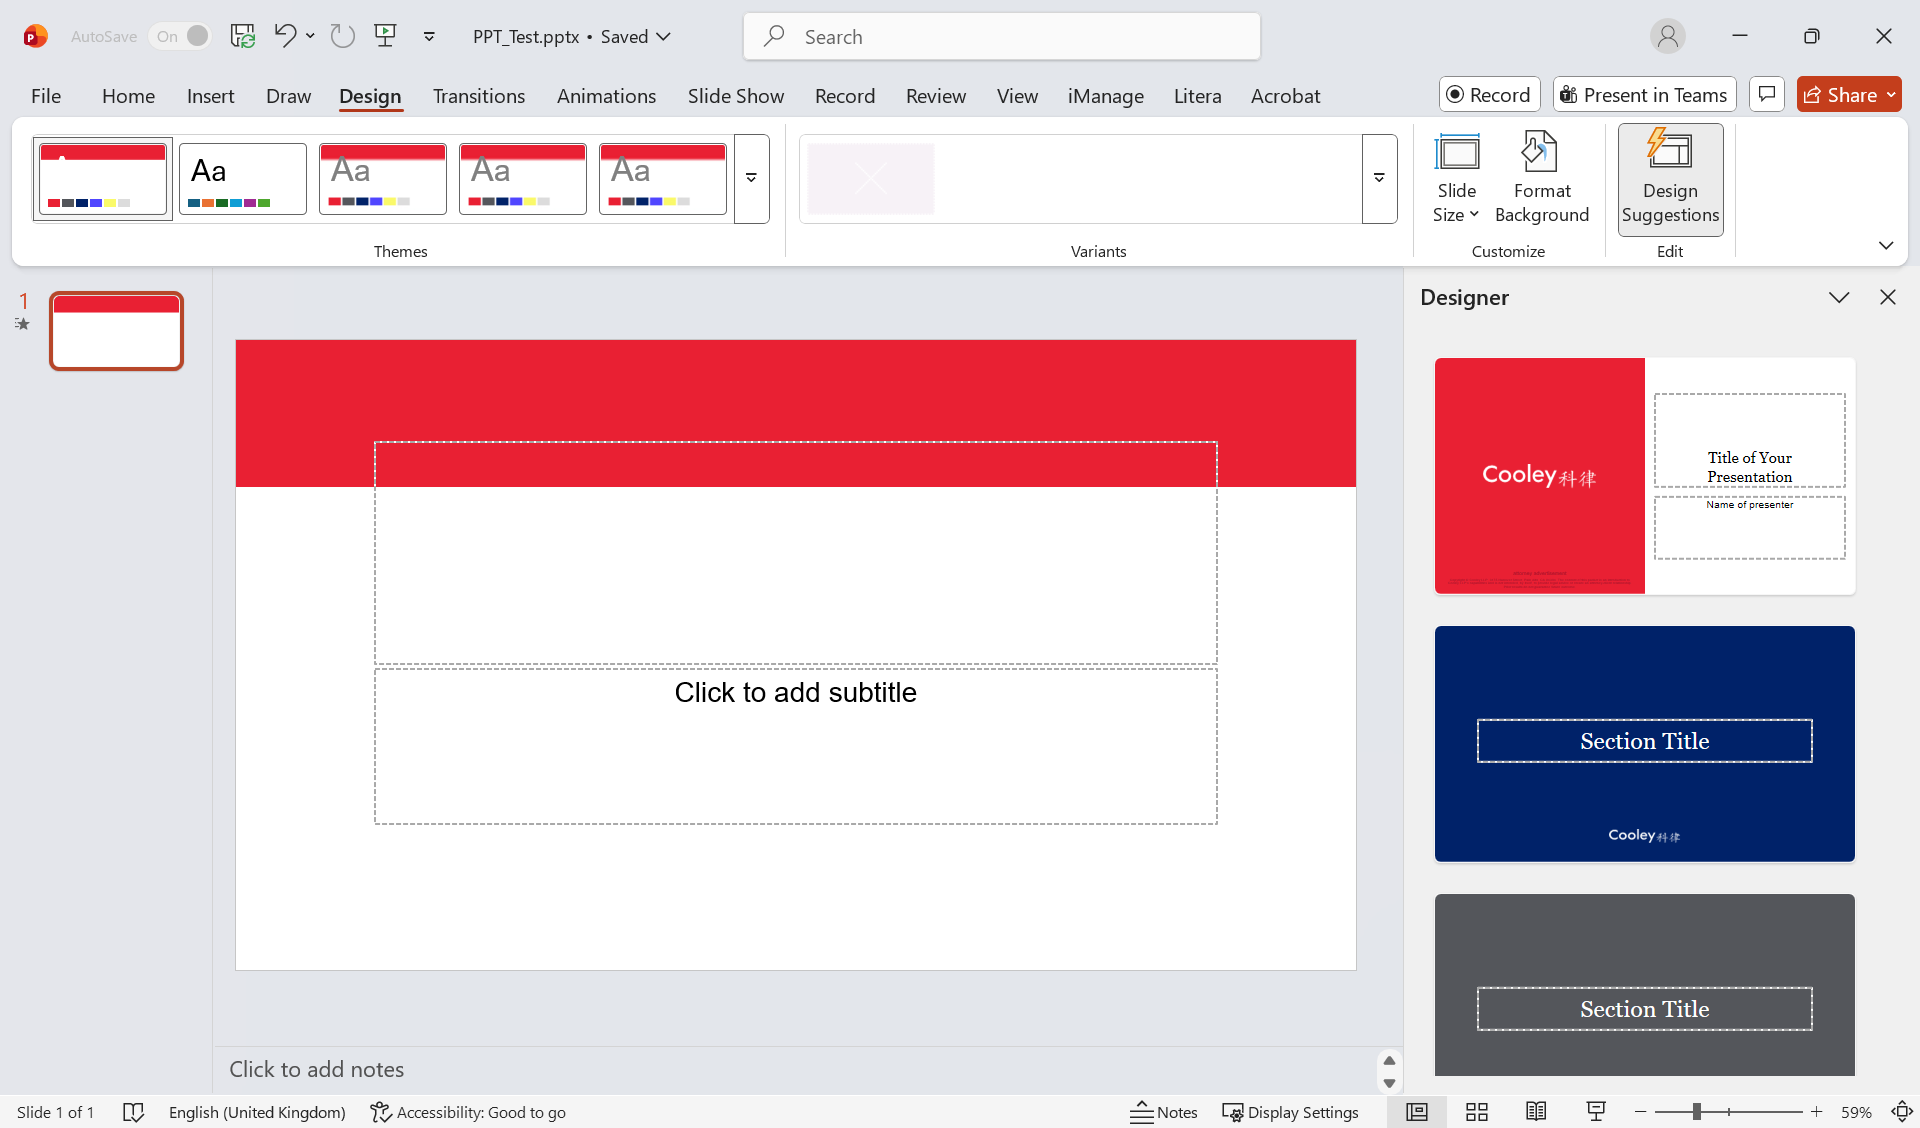
Task: Test Automation Project
Workflow: PPT-SMOKE-006

Step 1: PPT_Test.pptx - PowerPoint on the element in window 'PPT_Test.pptx - PowerPoint' (powerpnt.exe)
